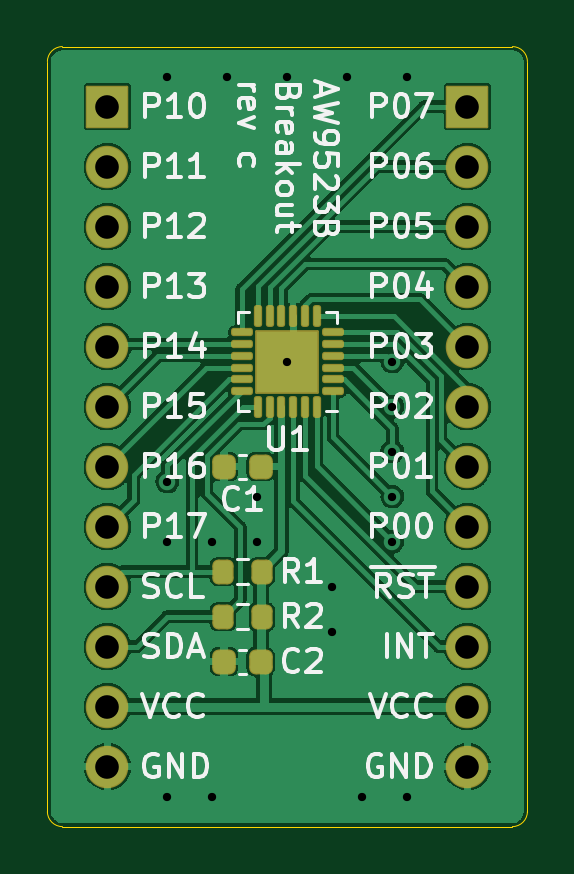
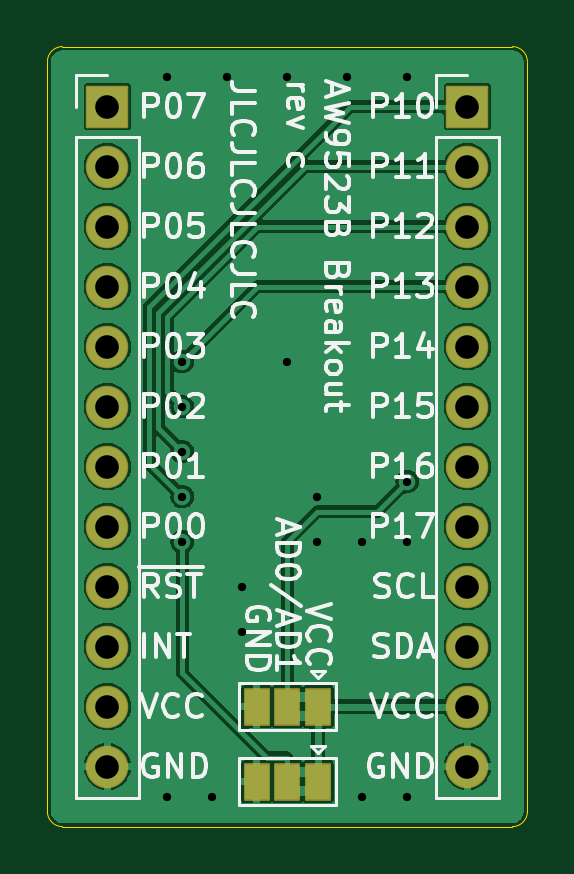
Circuit board: 11 layer files. Board 20.3 x 33.0 mm.
- bottom_copper: gpioexp-B_Cu.gbr (69046 bytes)
- bottom_mask: gpioexp-B_Mask.gbr (2114 bytes)
- paste: gpioexp-B_Paste.gbr (467 bytes)
- bottom_silk: gpioexp-B_Silkscreen.gbr (35347 bytes)
- outline: gpioexp-Edge_Cuts.gbr (1003 bytes)
- top_copper: gpioexp-F_Cu.gbr (88263 bytes)
- top_mask: gpioexp-F_Mask.gbr (3288 bytes)
- paste: gpioexp-F_Paste.gbr (2563 bytes)
- top_silk: gpioexp-F_Silkscreen.gbr (31683 bytes)
- drill: gpioexp-NPTH.drl (292 bytes)
- drill: gpioexp-PTH.drl (915 bytes)

=== bottom_copper: gpioexp-B_Cu.gbr (69046 bytes, source omitted) ===
=== bottom_mask: gpioexp-B_Mask.gbr (2114 bytes, source withheld) ===
=== paste: gpioexp-B_Paste.gbr ===
%TF.GenerationSoftware,KiCad,Pcbnew,6.0.4+dfsg-1+b1*%
%TF.CreationDate,2022-04-28T11:11:36+08:00*%
%TF.ProjectId,gpioexp,6770696f-6578-4702-9e6b-696361645f70,c*%
%TF.SameCoordinates,Original*%
%TF.FileFunction,Paste,Bot*%
%TF.FilePolarity,Positive*%
%FSLAX46Y46*%
G04 Gerber Fmt 4.6, Leading zero omitted, Abs format (unit mm)*
G04 Created by KiCad (PCBNEW 6.0.4+dfsg-1+b1) date 2022-04-28 11:11:36*
%MOMM*%
%LPD*%
G01*
G04 APERTURE LIST*
G04 APERTURE END LIST*
M02*

=== bottom_silk: gpioexp-B_Silkscreen.gbr (35347 bytes, source omitted) ===
=== outline: gpioexp-Edge_Cuts.gbr ===
%TF.GenerationSoftware,KiCad,Pcbnew,6.0.4+dfsg-1+b1*%
%TF.CreationDate,2022-04-28T11:11:36+08:00*%
%TF.ProjectId,gpioexp,6770696f-6578-4702-9e6b-696361645f70,c*%
%TF.SameCoordinates,Original*%
%TF.FileFunction,Profile,NP*%
%FSLAX46Y46*%
G04 Gerber Fmt 4.6, Leading zero omitted, Abs format (unit mm)*
G04 Created by KiCad (PCBNEW 6.0.4+dfsg-1+b1) date 2022-04-28 11:11:36*
%MOMM*%
%LPD*%
G01*
G04 APERTURE LIST*
%TA.AperFunction,Profile*%
%ADD10C,0.050000*%
%TD*%
G04 APERTURE END LIST*
D10*
X132080000Y-111125000D02*
X132080000Y-79375000D01*
X151765000Y-111760000D02*
X132715000Y-111760000D01*
X151765000Y-111760000D02*
G75*
G03*
X152400000Y-111125000I0J635000D01*
G01*
X132715000Y-78740000D02*
G75*
G03*
X132080000Y-79375000I0J-635000D01*
G01*
X132715000Y-78740000D02*
X151765000Y-78740000D01*
X132080000Y-111125000D02*
G75*
G03*
X132715000Y-111760000I635000J0D01*
G01*
X152400000Y-79375000D02*
X152400000Y-111125000D01*
X152400000Y-79375000D02*
G75*
G03*
X151765000Y-78740000I-635000J0D01*
G01*
M02*

=== top_copper: gpioexp-F_Cu.gbr (88263 bytes, source omitted) ===
=== top_mask: gpioexp-F_Mask.gbr (3288 bytes, source withheld) ===
=== paste: gpioexp-F_Paste.gbr (2563 bytes, source withheld) ===
=== top_silk: gpioexp-F_Silkscreen.gbr (31683 bytes, source omitted) ===
=== drill: gpioexp-NPTH.drl ===
M48
; DRILL file {KiCad 6.0.4+dfsg-1+b1} date Thu 28 Apr 2022 11:11:39 +08
; FORMAT={-:-/ absolute / inch / decimal}
; #@! TF.CreationDate,2022-04-28T11:11:39+08:00
; #@! TF.GenerationSoftware,Kicad,Pcbnew,6.0.4+dfsg-1+b1
; #@! TF.FileFunction,NonPlated,1,2,NPTH
FMAT,2
INCH
%
G90
G05
T0
M30

=== drill: gpioexp-PTH.drl ===
M48
; DRILL file {KiCad 6.0.4+dfsg-1+b1} date Thu 28 Apr 2022 11:11:39 +08
; FORMAT={-:-/ absolute / inch / decimal}
; #@! TF.CreationDate,2022-04-28T11:11:39+08:00
; #@! TF.GenerationSoftware,Kicad,Pcbnew,6.0.4+dfsg-1+b1
; #@! TF.FileFunction,Plated,1,2,PTH
FMAT,2
INCH
; #@! TA.AperFunction,Plated,PTH,ViaDrill
T1C0.0138
; #@! TA.AperFunction,Plated,PTH,ComponentDrill
T2C0.0394
%
G90
G05
T1
X5.4Y-3.15
X5.4Y-3.825
X5.4Y-3.925
X5.4Y-4.35
X5.475Y-3.925
X5.475Y-4.35
X5.5Y-3.15
X5.55Y-3.85
X5.55Y-3.925
X5.6Y-3.15
X5.6Y-3.625
X5.675Y-4.0
X5.675Y-4.075
X5.7Y-3.15
X5.725Y-4.35
X5.775Y-3.625
X5.775Y-3.7
X5.775Y-3.775
X5.775Y-3.85
X5.775Y-3.925
X5.8Y-3.15
X5.8Y-4.35
T2
X5.3Y-3.2
X5.3Y-3.3
X5.3Y-3.4
X5.3Y-3.5
X5.3Y-3.6
X5.3Y-3.7
X5.3Y-3.8
X5.3Y-3.9
X5.3Y-4.0
X5.3Y-4.1
X5.3Y-4.2
X5.3Y-4.3
X5.9Y-3.2
X5.9Y-3.3
X5.9Y-3.4
X5.9Y-3.5
X5.9Y-3.6
X5.9Y-3.7
X5.9Y-3.8
X5.9Y-3.9
X5.9Y-4.0
X5.9Y-4.1
X5.9Y-4.2
X5.9Y-4.3
T0
M30

